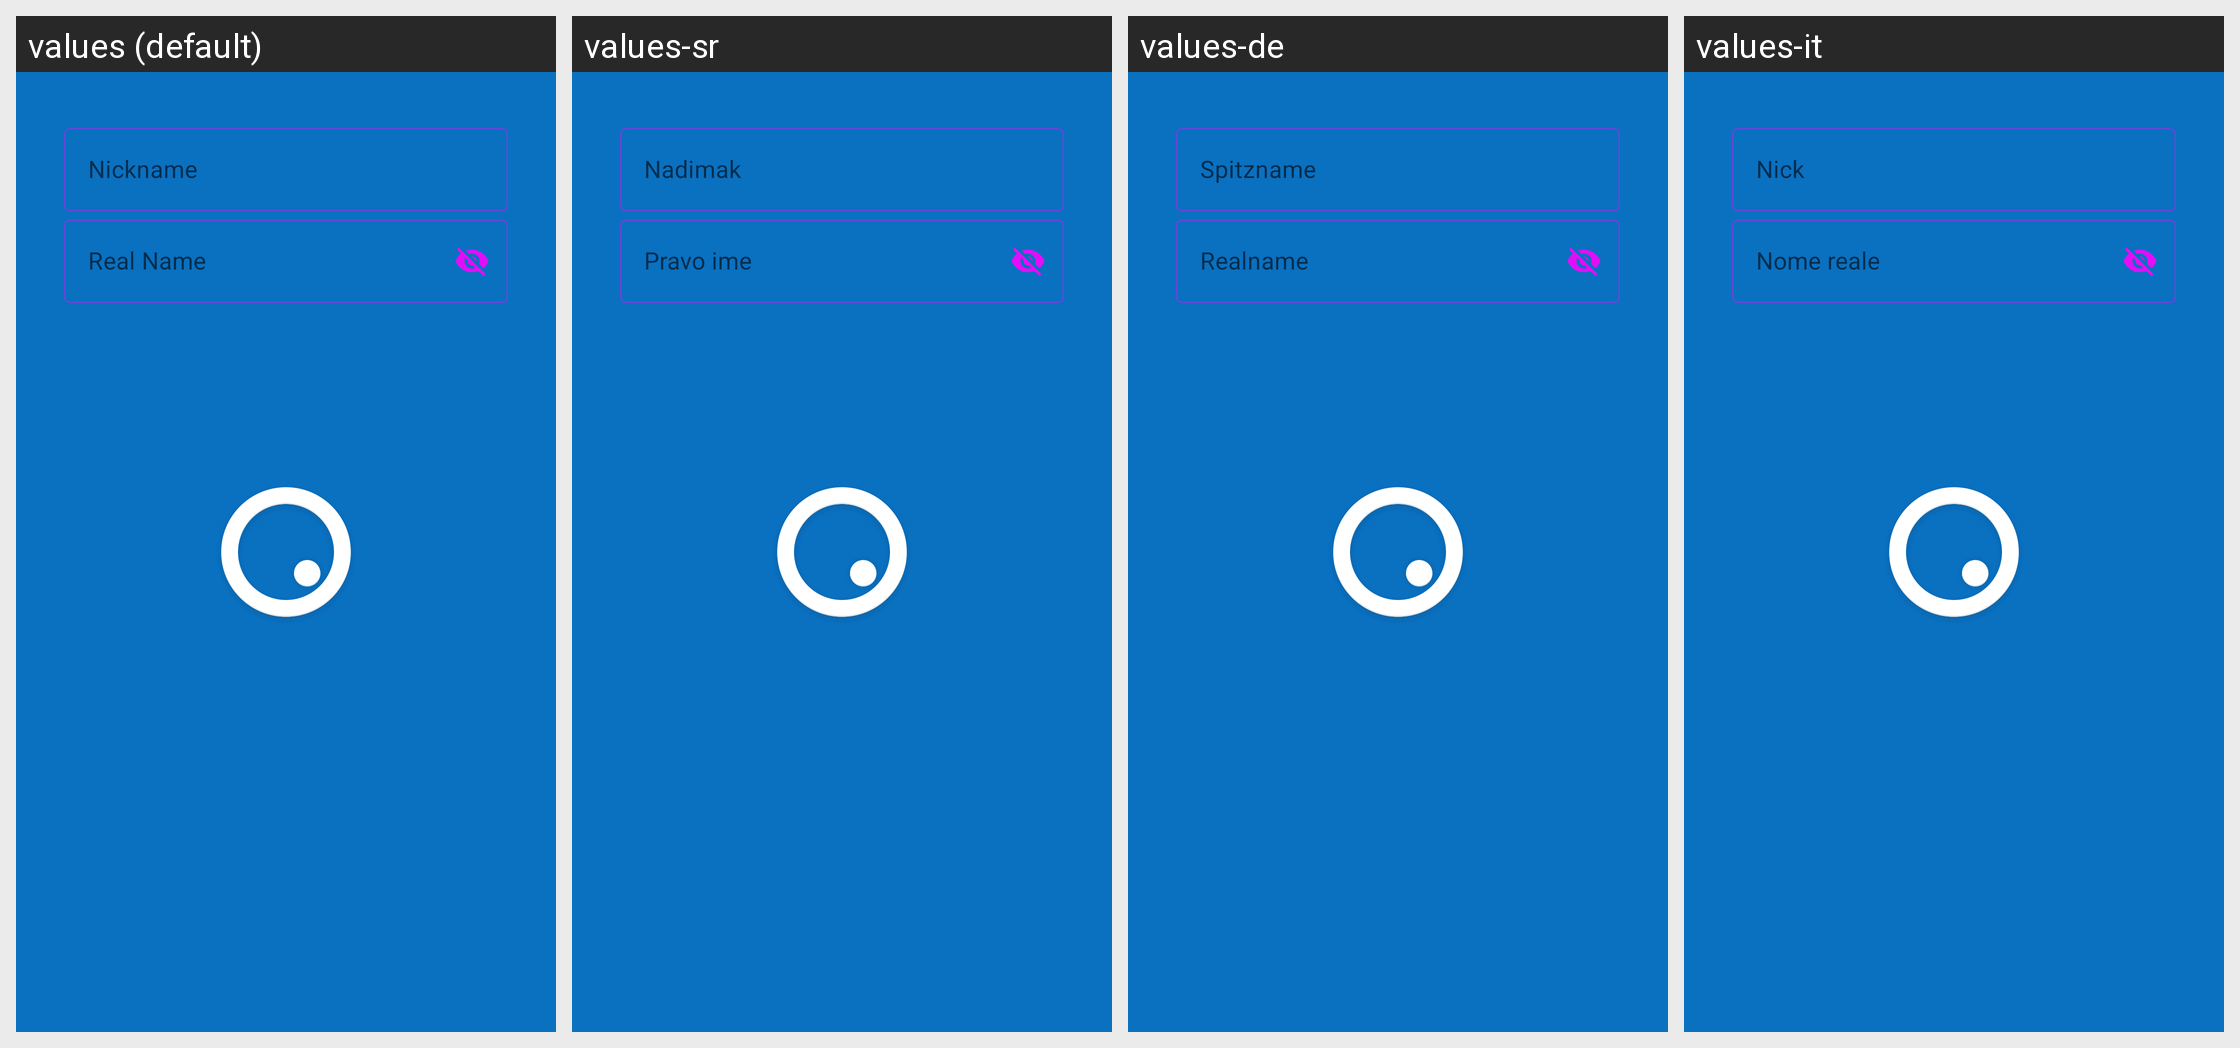

The same Android screen rendered under several of its app's locales, left to right. List the strings drawn on it with the default value and each locale's translation.
Android screen res/layout/setup_user_identity.xml rendered under 4 locales, left to right: values (default), values-sr, values-de, values-it. Device: Nexus 5 (rendered at 1080×1920; each locale shown at half size, 540×960, under a caption strip naming it); theme Theme.SplashTheme.
Other locales in the repository, not shown: values-en-rGB, values-fr, values-fr-rCA, values-lt, values-nl, values-pt, values-pt-rBR.
Strings drawn on this screen, with the default value and each locale's value (text and hints the layout hard-codes, and strings that could not be matched under every locale, appear in the picture but are not listed):

settings_identity_nick
  values: Nickname
  values-sr: Nadimak
  values-de: Spitzname
  values-it: Nick

settings_identity_real_name
  values: Real Name
  values-sr: Pravo ime
  values-de: Realname
  values-it: Nome reale
